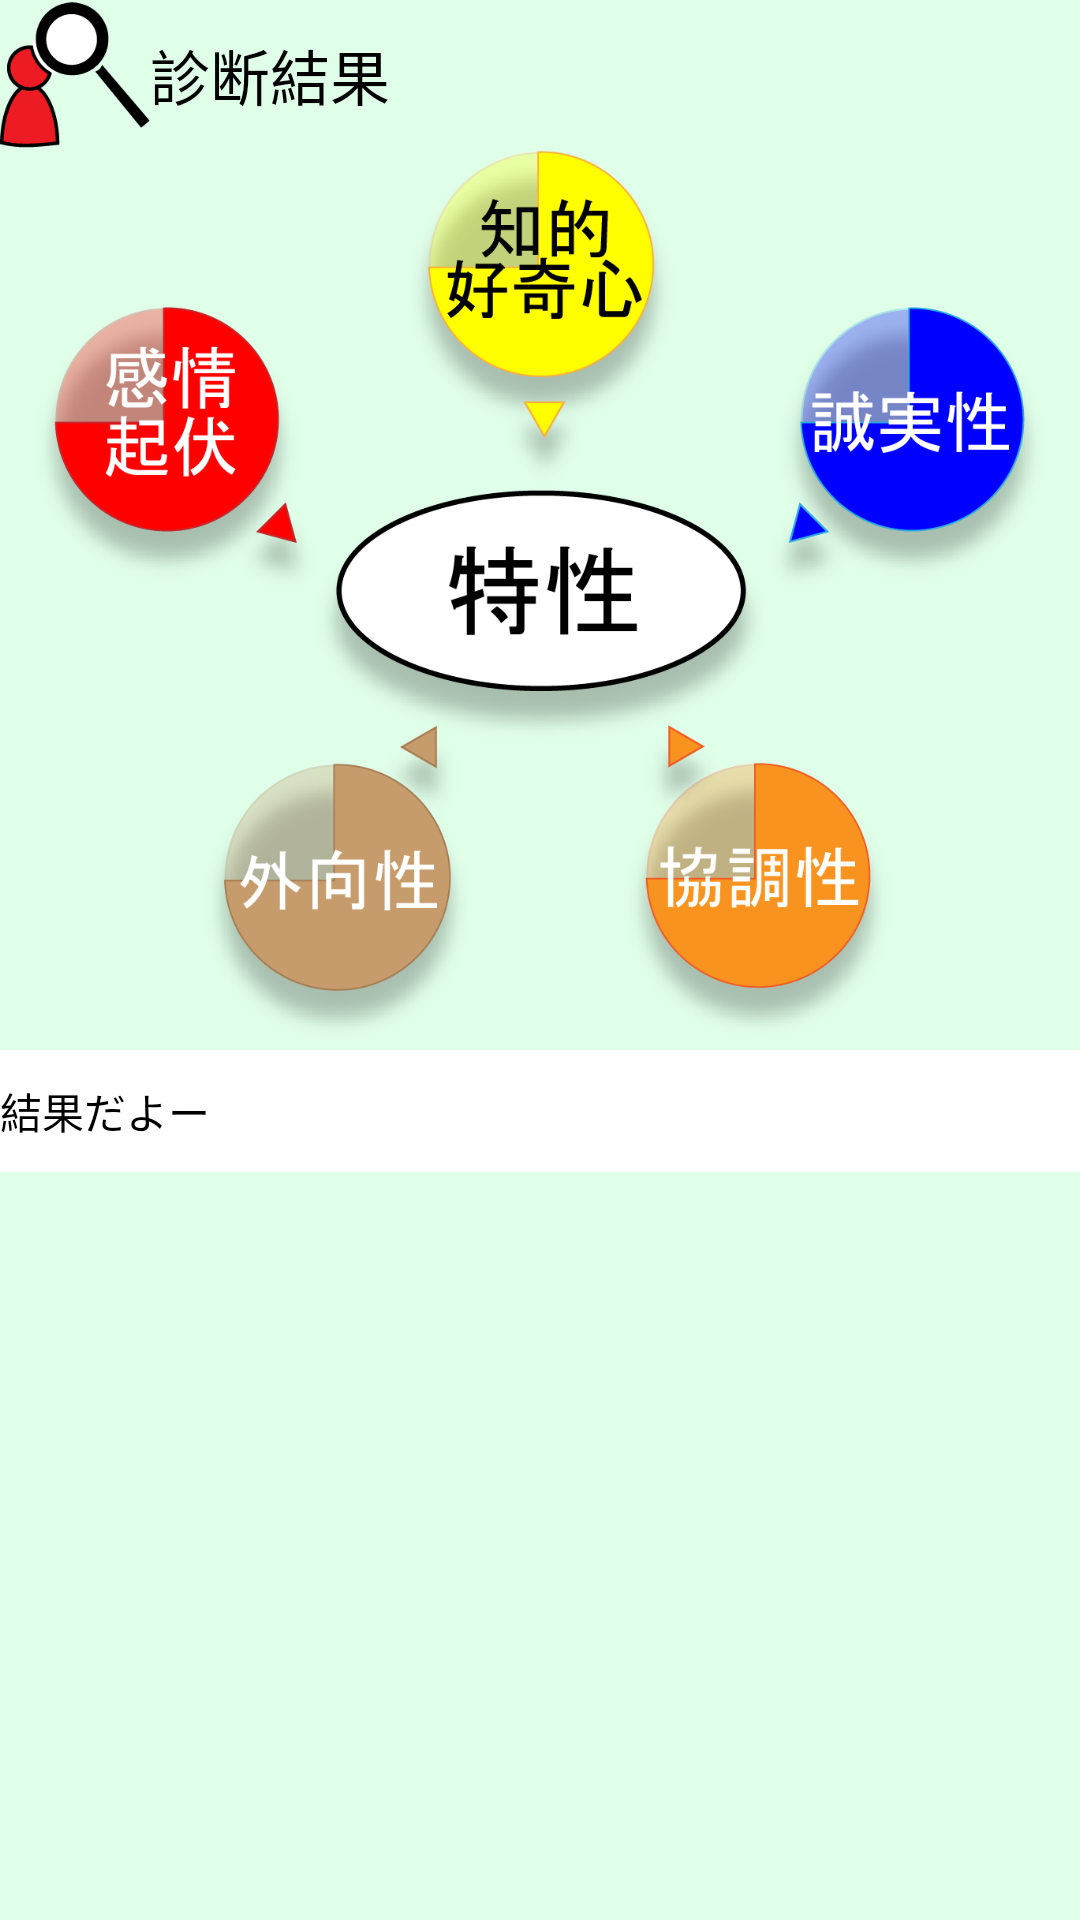

Produce the Android XML layout that renders to this screen, including the resource entries it uses.
<!-- AndroidManifest.xml: application theme MyTheme -->
<!-- res/layout/activity_big_five_analyze_result.xml -->
<?xml version="1.0" encoding="utf-8"?>
<LinearLayout xmlns:android="http://schemas.android.com/apk/res/android"
    xmlns:app="http://schemas.android.com/apk/res-auto"
    xmlns:tools="http://schemas.android.com/tools"
    android:layout_width="match_parent"
    android:layout_height="match_parent"
    android:orientation="vertical"
    android:background="@color/background"
    tools:context=".BigFiveAnalyzeResultActivity.BigFiveAnalyzeResultActivity">

    <LinearLayout
        android:layout_width="match_parent"
        android:layout_height="wrap_content"
        android:orientation="horizontal">

        <ImageView
            android:id="@+id/imageView9"
            android:layout_width="50dp"
            android:layout_height="50dp"
            app:srcCompat="@drawable/bigfive" />

        <TextView
            android:layout_width="match_parent"
            android:layout_height="wrap_content"
            android:layout_gravity="center_vertical"
            android:text="診断結果"
            android:textColor="#000"
            android:textSize="20sp" />
    </LinearLayout>

    <ImageView
        android:id="@+id/imageView10"
        android:layout_width="match_parent"
        android:layout_height="300dp"
        app:srcCompat="@drawable/bigfive_result_mock" />

    <TextView
        android:id="@+id/textView_result"
        android:layout_width="match_parent"
        android:layout_height="wrap_content"
        android:background="#fff"
        android:paddingTop="10dp"
        android:paddingBottom="10dp"
        android:text="結果だよー"
        android:textColor="#000" />

</LinearLayout>
<!-- resources referenced by this layout -->
<resources>
  <color name="background">#E0FFE9</color>
  <!-- drawable bigfive: png bitmap (drawable, 5788 bytes) -->
  <!-- drawable bigfive_result_mock: png bitmap (drawable, 141724 bytes) -->
  <style name="MyTheme" parent="Theme.AppCompat.Light.DarkActionBar">
          <item name="windowActionBar">false</item>
          <item name="windowNoTitle">true</item>
          <item name="android:windowTranslucentStatus">true</item>
  
          <item name="colorPrimary">@color/colorPrimary</item>
          <item name="colorPrimaryDark">@color/colorPrimaryDark</item>
          <item name="colorAccent">@color/colorAccent</item>
      </style>
  <color name="colorPrimary">#36ce44</color>
  <color name="colorPrimaryDark">#2e7d32</color>
  <color name="colorAccent">#FF4081</color>
</resources>
